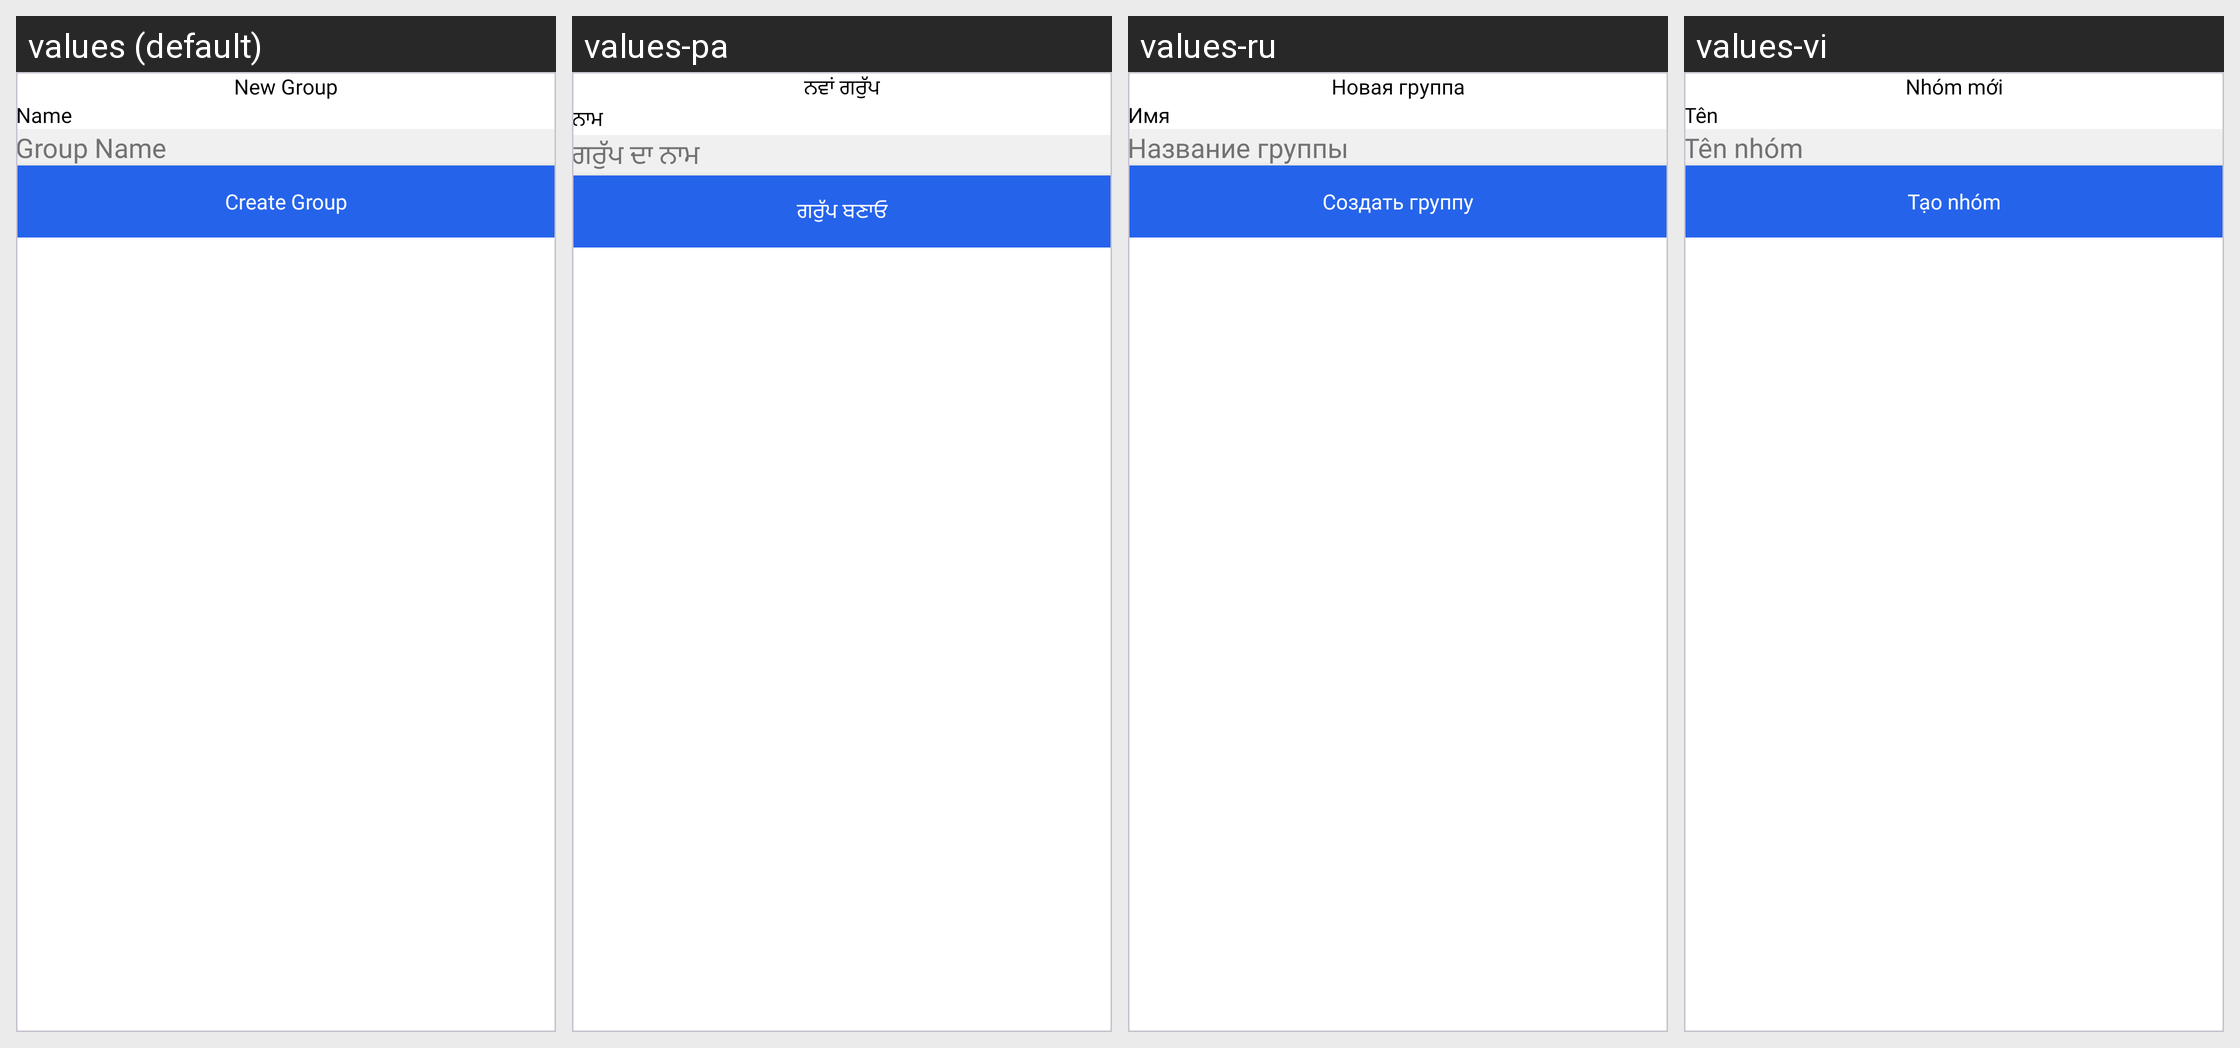

Here is an Android app screen in its default locale and in the app's own translations. Write out the translated-string differences for the strings that appear on this screen.
Android screen res/layout/dialog_new_group.xml rendered under 4 locales, left to right: values (default), values-pa, values-ru, values-vi. Device: Nexus 5 (rendered at 1080×1920; each locale shown at half size, 540×960, under a caption strip naming it); theme Theme.Messages.
Other locales in the repository, not shown: values-ar, values-de, values-es, values-fil, values-fr, values-hi, values-in, values-ja, values-ko, values-ms, values-nl, values-pt, values-th, values-tr, values-zh.
Strings drawn on this screen, with the default value and each locale's value (text and hints the layout hard-codes, and strings that could not be matched under every locale, appear in the picture but are not listed):

new_group
  values: New Group
  values-pa: ਨਵਾਂ ਗਰੁੱਪ
  values-ru: Новая группа
  values-vi: Nhóm mới

name
  values: Name
  values-pa: ਨਾਮ
  values-ru: Имя
  values-vi: Tên

group_name
  values: Group Name
  values-pa: ਗਰੁੱਪ ਦਾ ਨਾਮ
  values-ru: Название группы
  values-vi: Tên nhóm

create_group
  values: Create Group
  values-pa: ਗਰੁੱਪ ਬਣਾਓ
  values-ru: Создать группу
  values-vi: Tạo nhóm
